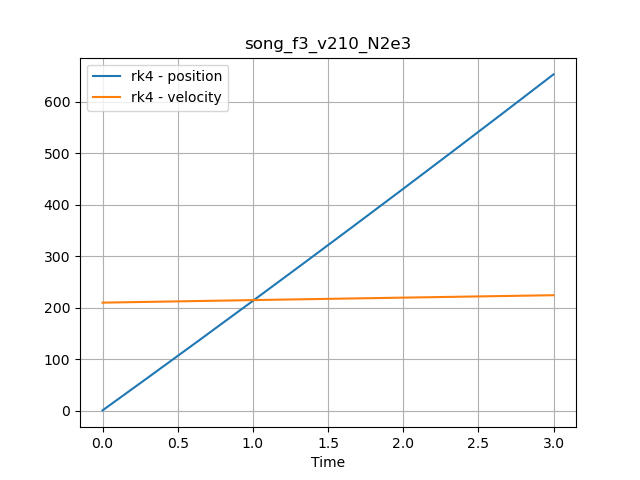

Source data for this figure (header and first rows):
time, position, velocity
0.0, 1.0, 210.0
0.001, 1.21, 210
0.002, 1.42, 210
0.003, 1.63, 210
0.004, 1.84, 210
0.005, 2.05, 210
0.006, 2.26, 210
0.007, 2.47, 210
0.008, 2.68, 210
0.009, 2.89, 210
0.01, 3.1, 210.1
0.011, 3.31, 210.1
0.012, 3.52, 210.1
0.013, 3.73, 210.1
0.014, 3.941, 210.1
0.015, 4.151, 210.1
0.016, 4.361, 210.1
0.017, 4.571, 210.1
0.018, 4.781, 210.1
0.019, 4.991, 210.1
0.02, 5.201, 210.1
0.021, 5.411, 210.1
0.022, 5.621, 210.1
0.023, 5.831, 210.1
0.024, 6.041, 210.1
0.025, 6.252, 210.1
0.026, 6.462, 210.1
0.027, 6.672, 210.1
0.028, 6.882, 210.1
0.029, 7.092, 210.1
0.03, 7.302, 210.2
0.031, 7.512, 210.2
0.032, 7.723, 210.2
0.033, 7.933, 210.2
0.034, 8.143, 210.2
0.035, 8.353, 210.2
0.036, 8.563, 210.2
0.037, 8.773, 210.2
0.038, 8.984, 210.2
0.039, 9.194, 210.2
0.04, 9.404, 210.2
0.041, 9.614, 210.2
0.042, 9.825, 210.2
0.043, 10.03, 210.2
0.044, 10.24, 210.2
0.045, 10.46, 210.2
0.046, 10.67, 210.2
0.047, 10.88, 210.2
0.048, 11.09, 210.2
0.049, 11.3, 210.3
0.05, 11.51, 210.3
0.051, 11.72, 210.3
0.052, 11.93, 210.3
0.053, 12.14, 210.3
0.054, 12.35, 210.3
0.055, 12.56, 210.3
0.056, 12.77, 210.3
0.057, 12.98, 210.3
0.058, 13.19, 210.3
0.059, 13.4, 210.3
... 2,940 more rows
